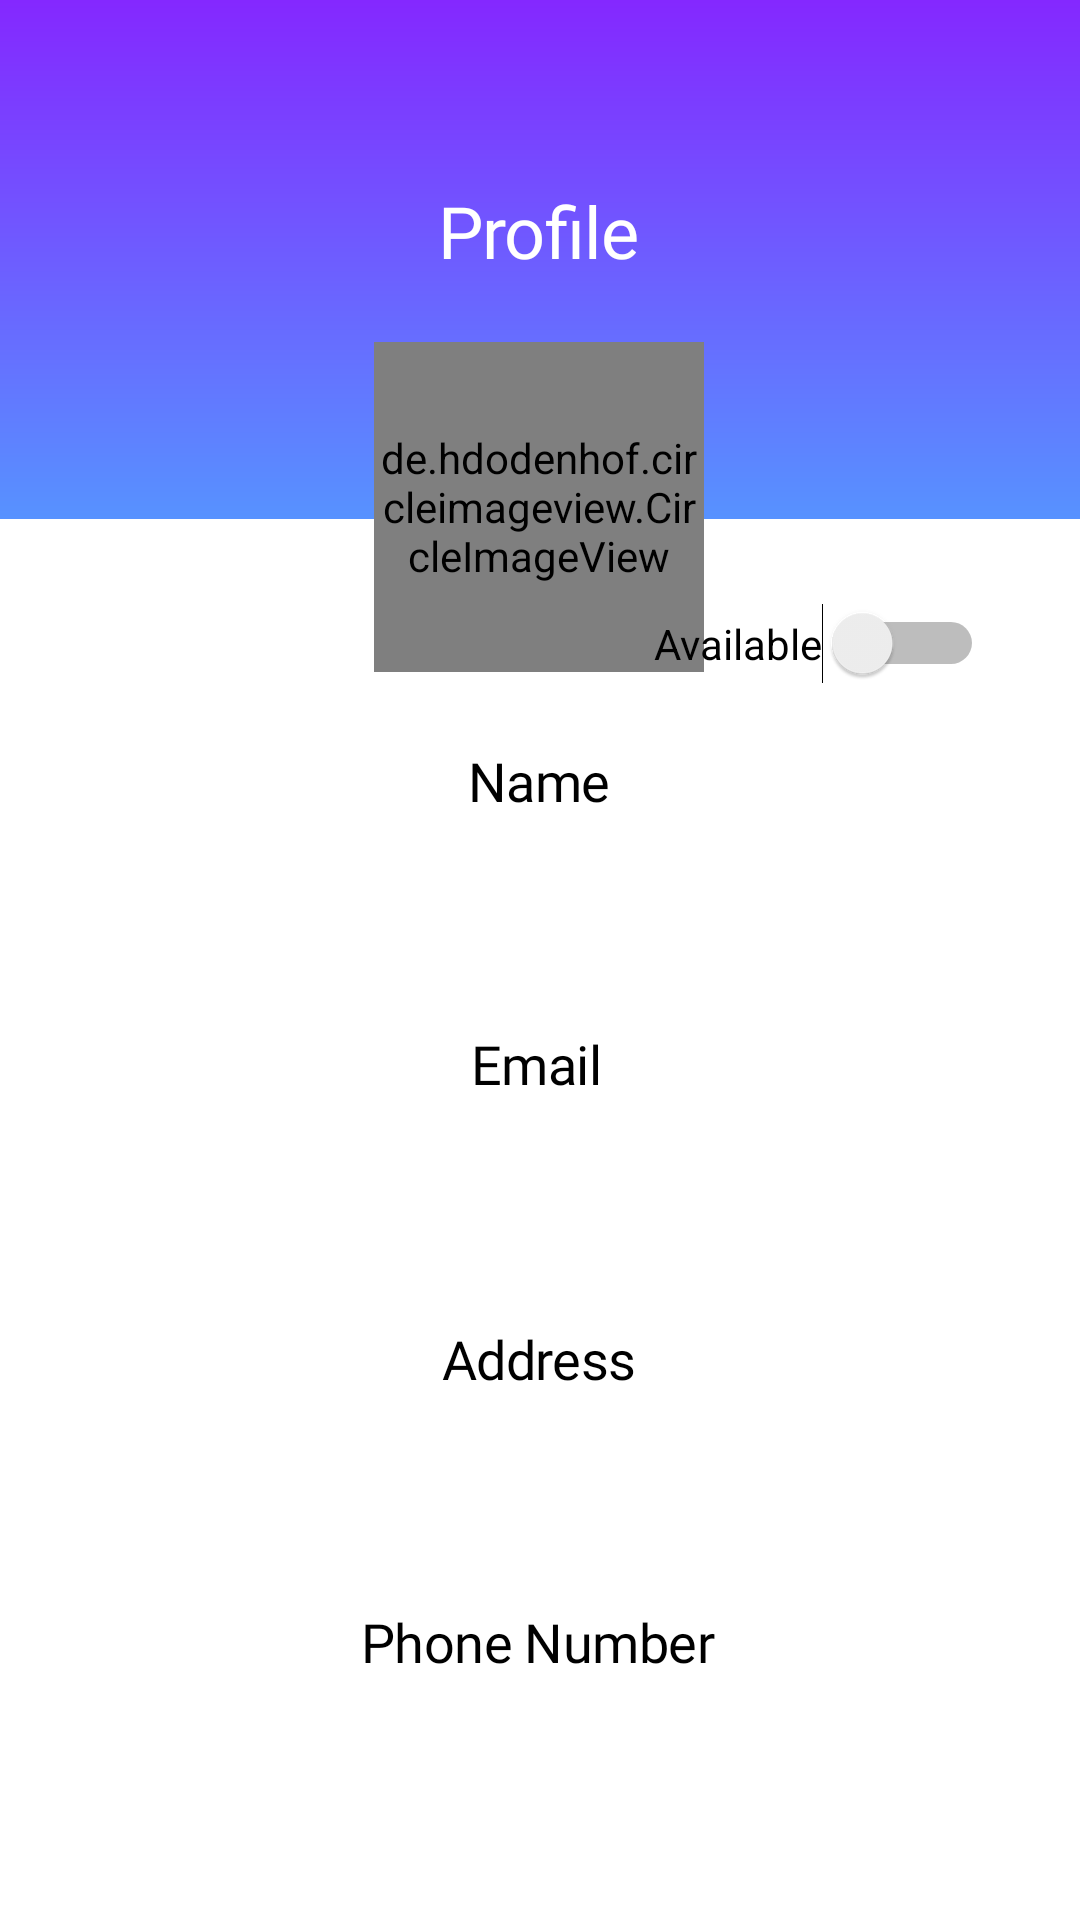

Write the Android layout XML for this screen, with the resource values it uses.
<!-- AndroidManifest.xml: application theme AppTheme -->
<!-- res/layout/volunteer_profile.xml -->
<?xml version="1.0" encoding="utf-8"?>
<androidx.constraintlayout.widget.ConstraintLayout xmlns:android="http://schemas.android.com/apk/res/android"
    xmlns:tools="http://schemas.android.com/tools"
    android:layout_width="match_parent"
    android:layout_height="match_parent"
    android:background="@color/design_default_color_background"
    xmlns:app="http://schemas.android.com/apk/res-auto">

    <View
        android:id="@+id/view"
        android:layout_width="match_parent"
        android:layout_height="173dp"
        android:background="@drawable/retangle_purple"
        app:layout_constraintEnd_toEndOf="parent"
        app:layout_constraintStart_toStartOf="parent"
        app:layout_constraintTop_toTopOf="parent" />

    <TextView
        android:id="@+id/donorProfile"
        android:layout_width="wrap_content"
        android:layout_height="50dp"
        android:layout_alignParentStart="true"
        android:layout_alignParentTop="true"
        android:layout_alignParentEnd="true"
        android:layout_alignParentBottom="true"
        android:layout_marginStart="138dp"
        android:layout_marginTop="52dp"
        android:layout_marginEnd="139dp"
        android:fontFamily="@font/comfortaa"
        android:gravity="center_vertical"
        android:text="@string/profile"
        android:textColor="@color/design_default_color_background"
        android:textAppearance="@style/welcome_to"
        app:layout_constraintEnd_toEndOf="parent"
        app:layout_constraintStart_toStartOf="parent"
        app:layout_constraintTop_toTopOf="@+id/view" />

    <TextView
        android:id="@+id/donorProfile3"
        android:layout_width="wrap_content"
        android:layout_height="wrap_content"
        android:layout_alignParentStart="true"
        android:layout_alignParentTop="true"
        android:layout_alignParentEnd="true"
        android:layout_alignParentBottom="true"
        android:layout_marginStart="138dp"
        android:layout_marginTop="8dp"
        android:layout_marginEnd="139dp"
        android:fontFamily="@font/comfortaa"
        android:gravity="center_vertical"
        android:text="@string/address"
        android:textAppearance="@style/welcome_to"
        android:textSize="18sp"
        app:layout_constraintEnd_toEndOf="parent"
        app:layout_constraintStart_toStartOf="parent"
        app:layout_constraintTop_toBottomOf="@+id/vol_Email" />

    <TextView
        android:id="@+id/donorProfile4"
        android:layout_width="wrap_content"
        android:layout_height="wrap_content"
        android:layout_alignParentStart="true"
        android:layout_alignParentTop="true"
        android:layout_alignParentEnd="true"
        android:layout_alignParentBottom="true"
        android:layout_marginStart="138dp"
        android:layout_marginTop="10dp"
        android:layout_marginEnd="139dp"
        android:fontFamily="@font/comfortaa"
        android:gravity="center_vertical"
        android:text="@string/phone_number"
        android:textAppearance="@style/welcome_to"
        android:textSize="18sp"
        app:layout_constraintEnd_toEndOf="parent"
        app:layout_constraintHorizontal_bias="0.511"
        app:layout_constraintStart_toStartOf="parent"
        app:layout_constraintTop_toBottomOf="@+id/vol_address" />

    <TextView
        android:id="@+id/vol_name"
        android:layout_width="wrap_content"
        android:layout_height="50dp"
        android:layout_alignParentStart="true"
        android:layout_alignParentTop="true"
        android:layout_alignParentEnd="true"
        android:layout_alignParentBottom="true"
        android:layout_marginStart="138dp"
        android:layout_marginTop="12dp"
        android:layout_marginEnd="139dp"
        android:fontFamily="@font/comfortaa"
        android:gravity="center_vertical"
        android:textAppearance="@style/welcome_to"
        android:textColor="#0383FF"
        android:textSize="16sp"
        app:layout_constraintEnd_toEndOf="parent"
        app:layout_constraintStart_toStartOf="parent"
        app:layout_constraintTop_toBottomOf="@+id/donorProfile2" />

    <TextView
        android:id="@+id/vol_Email"
        android:layout_width="wrap_content"
        android:layout_height="50dp"
        android:layout_alignParentStart="true"
        android:layout_alignParentTop="true"
        android:layout_alignParentEnd="true"
        android:layout_alignParentBottom="true"
        android:layout_marginStart="138dp"
        android:layout_marginTop="16dp"
        android:layout_marginEnd="139dp"
        android:fontFamily="@font/comfortaa"
        android:gravity="center_vertical"
        android:textAppearance="@style/welcome_to"
        android:textColor="#0383FF"
        android:textSize="16sp"
        app:layout_constraintEnd_toEndOf="parent"
        app:layout_constraintStart_toStartOf="parent"
        app:layout_constraintTop_toBottomOf="@+id/donorEmail" />

    <TextView
        android:id="@+id/donorProfile2"
        android:layout_width="wrap_content"
        android:layout_height="wrap_content"
        android:layout_alignParentStart="true"
        android:layout_alignParentTop="true"
        android:layout_alignParentEnd="true"
        android:layout_alignParentBottom="true"
        android:layout_marginStart="138dp"
        android:layout_marginTop="24dp"
        android:layout_marginEnd="139dp"
        android:fontFamily="@font/comfortaa"
        android:gravity="center_vertical"
        android:text="@string/name"
        android:textAppearance="@style/welcome_to"
        android:textSize="18sp"
        app:layout_constraintEnd_toEndOf="parent"
        app:layout_constraintStart_toStartOf="parent"
        app:layout_constraintTop_toBottomOf="@+id/profile_image_vol" />

    <TextView
        android:id="@+id/donorEmail"
        android:layout_width="wrap_content"
        android:layout_height="wrap_content"
        android:layout_alignParentStart="true"
        android:layout_alignParentTop="true"
        android:layout_alignParentEnd="true"
        android:layout_alignParentBottom="true"
        android:layout_marginStart="138dp"
        android:layout_marginTop="8dp"
        android:layout_marginEnd="139dp"
        android:fontFamily="@font/comfortaa"
        android:gravity="center_vertical"
        android:text="@string/email"
        android:textAppearance="@style/welcome_to"
        android:textSize="18sp"
        app:layout_constraintEnd_toEndOf="parent"
        app:layout_constraintHorizontal_bias="0.481"
        app:layout_constraintStart_toStartOf="parent"
        app:layout_constraintTop_toBottomOf="@+id/vol_name" />

    <TextView
        android:id="@+id/vol_address"
        android:layout_width="wrap_content"
        android:layout_height="50dp"
        android:layout_alignParentStart="true"
        android:layout_alignParentTop="true"
        android:layout_alignParentEnd="true"
        android:layout_alignParentBottom="true"
        android:layout_marginStart="138dp"
        android:layout_marginTop="10dp"
        android:layout_marginEnd="139dp"
        android:fontFamily="@font/comfortaa"
        android:gravity="center_vertical"
        android:textAppearance="@style/welcome_to"
        android:textColor="#0383FF"
        android:textSize="16sp"
        app:layout_constraintEnd_toEndOf="parent"
        app:layout_constraintStart_toStartOf="parent"
        app:layout_constraintTop_toBottomOf="@+id/donorProfile3" />


    <TextView
        android:id="@+id/vol_phone"
        android:layout_width="wrap_content"
        android:layout_height="50dp"
        android:layout_alignParentStart="true"
        android:layout_alignParentTop="true"
        android:layout_alignParentEnd="true"
        android:layout_alignParentBottom="true"
        android:layout_marginStart="138dp"
        android:layout_marginTop="10dp"
        android:layout_marginEnd="139dp"
        android:fontFamily="@font/comfortaa"
        android:gravity="center_vertical"
        android:textAppearance="@style/welcome_to"
        android:textColor="#0383FF"
        android:textSize="16sp"
        app:layout_constraintEnd_toEndOf="parent"
        app:layout_constraintStart_toStartOf="parent"
        app:layout_constraintTop_toBottomOf="@+id/donorProfile4" />

    <de.hdodenhof.circleimageview.CircleImageView
        android:id="@+id/profile_image_vol"
        android:layout_width="110dp"
        android:layout_height="110dp"
        android:layout_marginTop="12dp"
        android:src="@mipmap/ic_launcher"
        app:civ_border_color="#FF000000"
        app:civ_border_width="2dp"
        app:layout_constraintEnd_toEndOf="parent"
        app:layout_constraintHorizontal_bias="0.498"
        app:layout_constraintStart_toStartOf="parent"
        app:layout_constraintTop_toBottomOf="@+id/donorProfile" />

    <Switch
        android:id="@+id/switch1"
        android:layout_width="wrap_content"
        android:layout_height="wrap_content"
        android:layout_marginEnd="32dp"
        android:text="Available"
        app:layout_constraintBottom_toBottomOf="parent"
        app:layout_constraintEnd_toEndOf="parent"
        app:layout_constraintTop_toTopOf="parent"
        app:layout_constraintVertical_bias="0.328" />
</androidx.constraintlayout.widget.ConstraintLayout>
<!-- resources referenced by this layout -->
<resources>
  <!-- drawable retangle_purple (drawable) -->
  <?xml version="1.0" encoding="utf-8"?>
  <vector
      xmlns:android="http://schemas.android.com/apk/res/android"
      xmlns:aapt="http://schemas.android.com/aapt"
      android:width="230dp"
      android:height="142dp"
      android:viewportWidth="230"
      android:viewportHeight="142"
      >
  
      <group>
  
          <clip-path
              android:pathData="M0 0H230V142H0V0Z"
              />
  
          <group
              android:translateX="1"
              android:translateY="0"
              android:pivotX="115"
              android:pivotY="71"
              android:scaleX="2"
              android:scaleY="2"
              android:rotation="90"
              >
  
              <path
                  android:pathData="M0 0V142H230V0"
                  >
  
                  <aapt:attr name="android:fillColor">
  
                      <gradient
                          android:type="linear"
                          android:startX="57.5"
                          android:startY="71"
                          android:endX="172.5"
                          android:endY="71"
                          >
  
                          <item
                              android:color="#9207FF"
                              android:offset="0"
                              />
  
                          <item
                              android:color="#49B3FF"
                              android:offset="1"
                              />
  
                      </gradient>
  
                  </aapt:attr>
  
              </path>
  
          </group>
  
      </group>
  
  </vector>
  <string name="address">Address</string>
  <string name="email">Email</string>
  <string name="name">Name</string>
  <string name="phone_number">Phone Number</string>
  <string name="profile">Profile</string>
  <style name="welcome_to">
          <item name="android:textSize"> 24sp </item>
  
          <item name="android:letterSpacing"> -0.01 </item>
  
          <item name="android:textColor"> #000000 </item>
      </style>
  <style name="AppTheme" parent="Theme.AppCompat.Light.DarkActionBar">
          
          <item name="colorPrimary">@color/colorPrimary</item>
          <item name="colorPrimaryDark">@color/colorPrimaryDark</item>
          <item name="colorAccent">@color/colorAccent</item>
      </style>
  <!-- not gathered from this repository: default colours our renderer supplied (Android Studio template values) -->
  <color name="colorPrimary">#FF6200EE</color>
  <color name="colorPrimaryDark">#FF3700B3</color>
  <color name="colorAccent">#FF03DAC5</color>
</resources>
